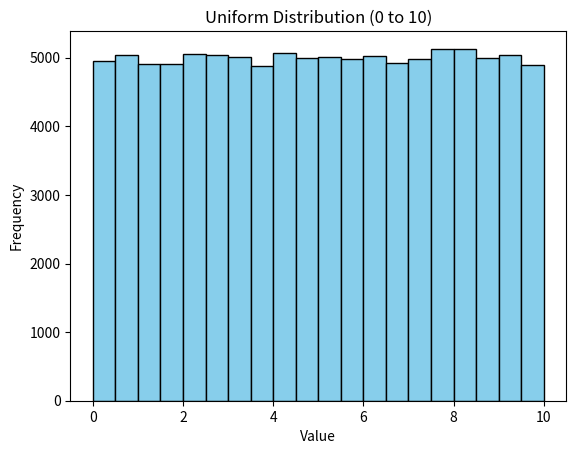
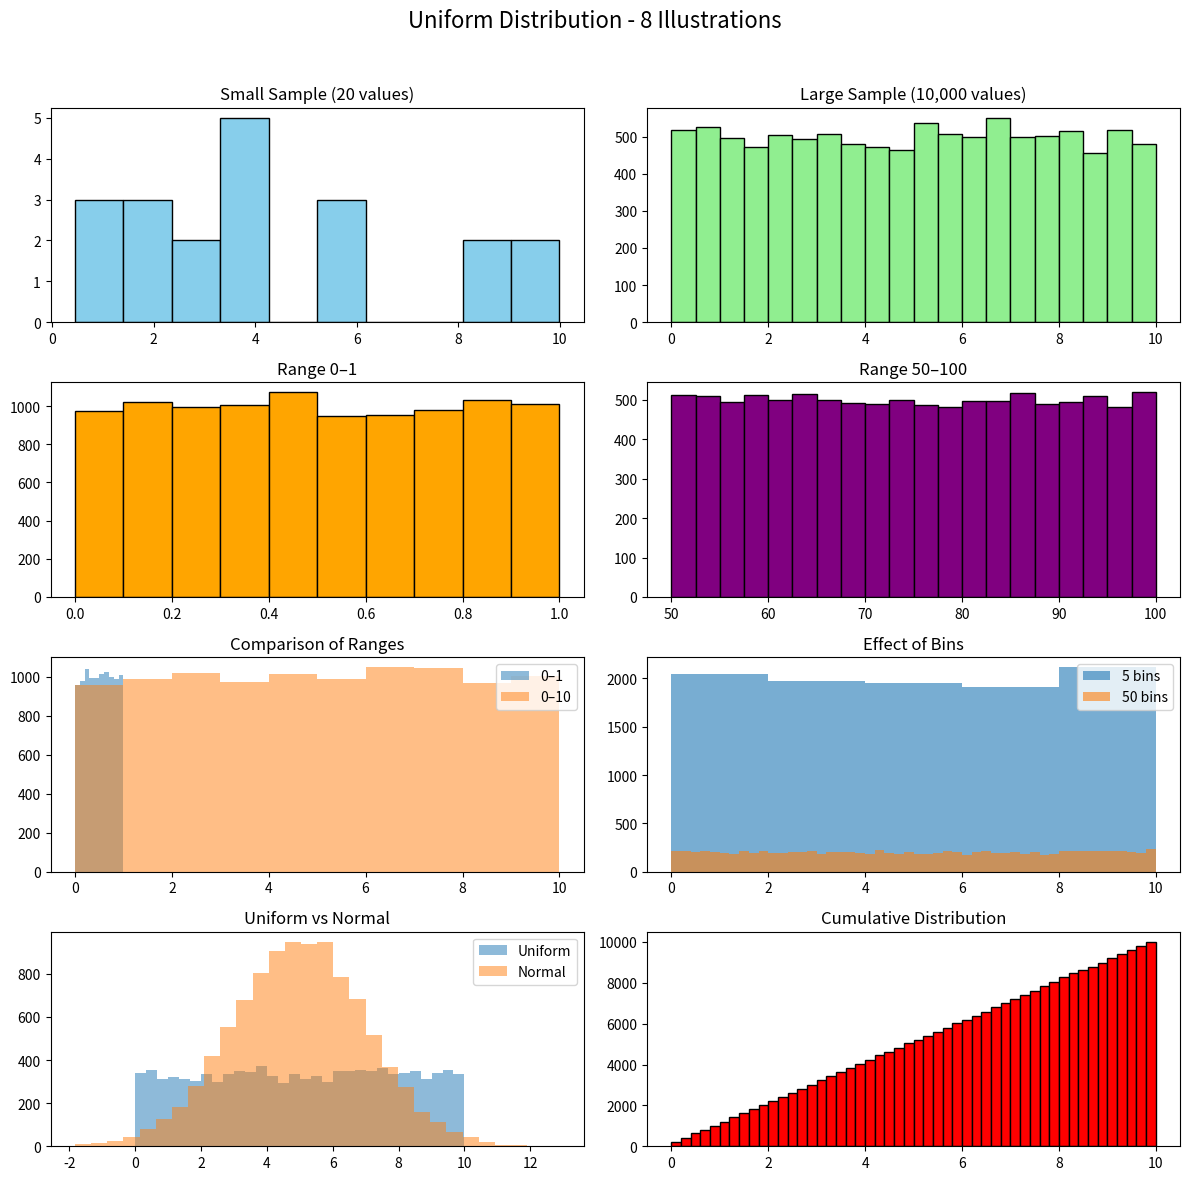

These charts were generated, in order, by the following Python code:
"""
Probability Distribution Demo: Uniform Distribution
[redacted]
"""

import numpy as np
import matplotlib.pyplot as plt

print("\n================ Uniform Distribution =================\n")
print("Uniform distribution: All values in a given range are equally likely.")
print("Example: Rolling a fair dice (1–6 each has equal probability).\n")

# Small dataset
x_small = np.random.uniform(0.0, 10.0, 20)
print("[Small Dataset] 20 random numbers between 0 and 10:")
print(x_small, "\n")

# Large dataset for visualization
x_large = np.random.uniform(0.0, 10.0, 100000)

print("[Large Dataset] Generated 100,000 values between 0 and 10.")
print("Important: All ranges are equally probable.\n")

plt.hist(x_large, bins=20, color='skyblue', edgecolor='black')
plt.title("Uniform Distribution (0 to 10)")
plt.xlabel("Value")
plt.ylabel("Frequency")
plt.show()

print("Summary: Uniform distribution creates flat histograms, since all values are equally likely.\n")



"""
Uniform Distribution Demo (8 Graph Illustrations)
[redacted]
"""

import numpy as np
import matplotlib.pyplot as plt

print("\n================ Uniform Distribution Demo =================\n")
print("Uniform distribution: all values in a given range are equally likely.")
print("Example: rolling a fair dice → 1–6 equally probable.\n")

# Create figure grid (4x2 = 8 plots)
fig, axs = plt.subplots(4, 2, figsize=(12, 12))
fig.suptitle("Uniform Distribution - 8 Illustrations", fontsize=16)

# --- 1: Small dataset
x = np.random.uniform(0, 10, 20)
axs[0,0].hist(x, bins=10, color='skyblue', edgecolor='black')
axs[0,0].set_title("Small Sample (20 values)")

# --- 2: Large dataset
x = np.random.uniform(0, 10, 10000)
axs[0,1].hist(x, bins=20, color='lightgreen', edgecolor='black')
axs[0,1].set_title("Large Sample (10,000 values)")

# --- 3: Different range (0–1)
x = np.random.uniform(0, 1, 10000)
axs[1,0].hist(x, bins=10, color='orange', edgecolor='black')
axs[1,0].set_title("Range 0–1")

# --- 4: Range (50–100)
x = np.random.uniform(50, 100, 10000)
axs[1,1].hist(x, bins=20, color='purple', edgecolor='black')
axs[1,1].set_title("Range 50–100")

# --- 5: Compare 2 ranges (0–1 vs 0–10)
axs[2,0].hist(np.random.uniform(0,1,10000), bins=10, alpha=0.5, label="0–1")
axs[2,0].hist(np.random.uniform(0,10,10000), bins=10, alpha=0.5, label="0–10")
axs[2,0].set_title("Comparison of Ranges")
axs[2,0].legend()

# --- 6: Few bins vs many bins
x = np.random.uniform(0, 10, 10000)
axs[2,1].hist(x, bins=5, alpha=0.6, label="5 bins")
axs[2,1].hist(x, bins=50, alpha=0.6, label="50 bins")
axs[2,1].set_title("Effect of Bins")
axs[2,1].legend()

# --- 7: Uniform vs Normal comparison
x1 = np.random.uniform(0,10,10000)
x2 = np.random.normal(5,2,10000)
axs[3,0].hist(x1, bins=30, alpha=0.5, label="Uniform")
axs[3,0].hist(x2, bins=30, alpha=0.5, label="Normal")
axs[3,0].set_title("Uniform vs Normal")
axs[3,0].legend()

# --- 8: Cumulative Distribution
x = np.random.uniform(0,10,10000)
axs[3,1].hist(x, bins=50, cumulative=True, color='red', edgecolor='black')
axs[3,1].set_title("Cumulative Distribution")

plt.tight_layout(rect=[0, 0, 1, 0.96])
plt.show()

print("Important Notes:")
print(" - Uniform distribution produces flat histograms.")
print(" - Range changes the spread of values.")
print(" - All values inside the range are equally probable.\n")
